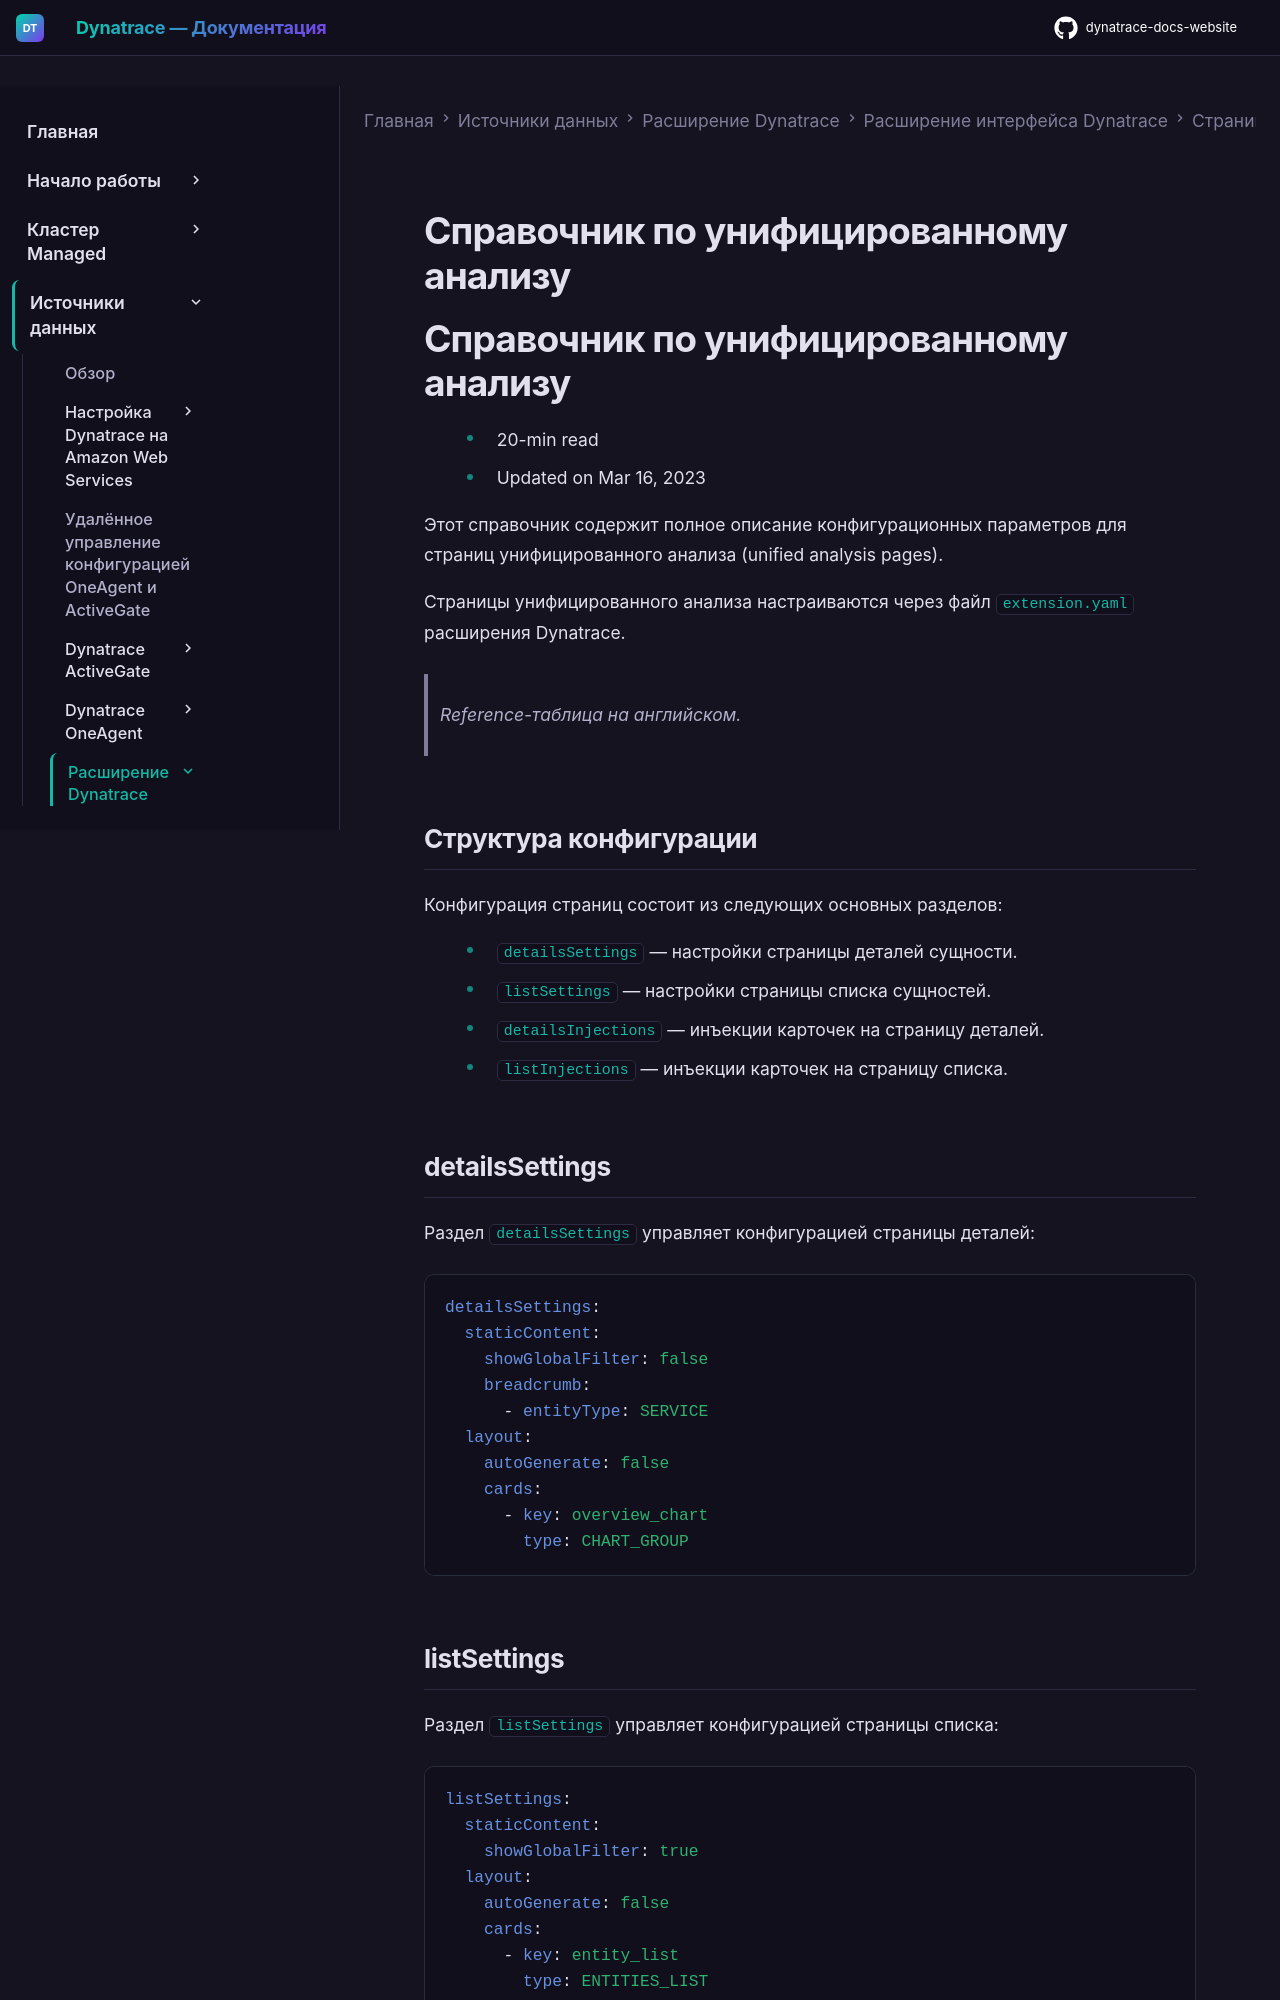

repository: Yerkebulan-Ardabayev/dynatrace-docs-website · page: managed-ru/ingest-from/extend-dynatrace/extend-ui/unified-analysis/unified-analysis-reference/index.html · generator: mkdocs

---
title: Справочник по унифицированному анализу
source: https://docs.dynatrace.com/managed/ingest-from/extend-dynatrace/extend-ui/unified-analysis/unified-analysis-reference
scraped: 2026-05-12T11:37:59.140301
---

# Справочник по унифицированному анализу

# Справочник по унифицированному анализу

* 20-min read
* Updated on Mar 16, 2023

Этот справочник содержит полное описание конфигурационных параметров для страниц унифицированного анализа (unified analysis pages).

Страницы унифицированного анализа настраиваются через файл `extension.yaml` расширения Dynatrace.

> _Reference-таблица на английском._

## Структура конфигурации

Конфигурация страниц состоит из следующих основных разделов:

* `detailsSettings` — настройки страницы деталей сущности.
* `listSettings` — настройки страницы списка сущностей.
* `detailsInjections` — инъекции карточек на страницу деталей.
* `listInjections` — инъекции карточек на страницу списка.

## detailsSettings

Раздел `detailsSettings` управляет конфигурацией страницы деталей:

```yaml
detailsSettings:
  staticContent:
    showGlobalFilter: false
    breadcrumb:
      - entityType: SERVICE
  layout:
    autoGenerate: false
    cards:
      - key: overview_chart
        type: CHART_GROUP
```
